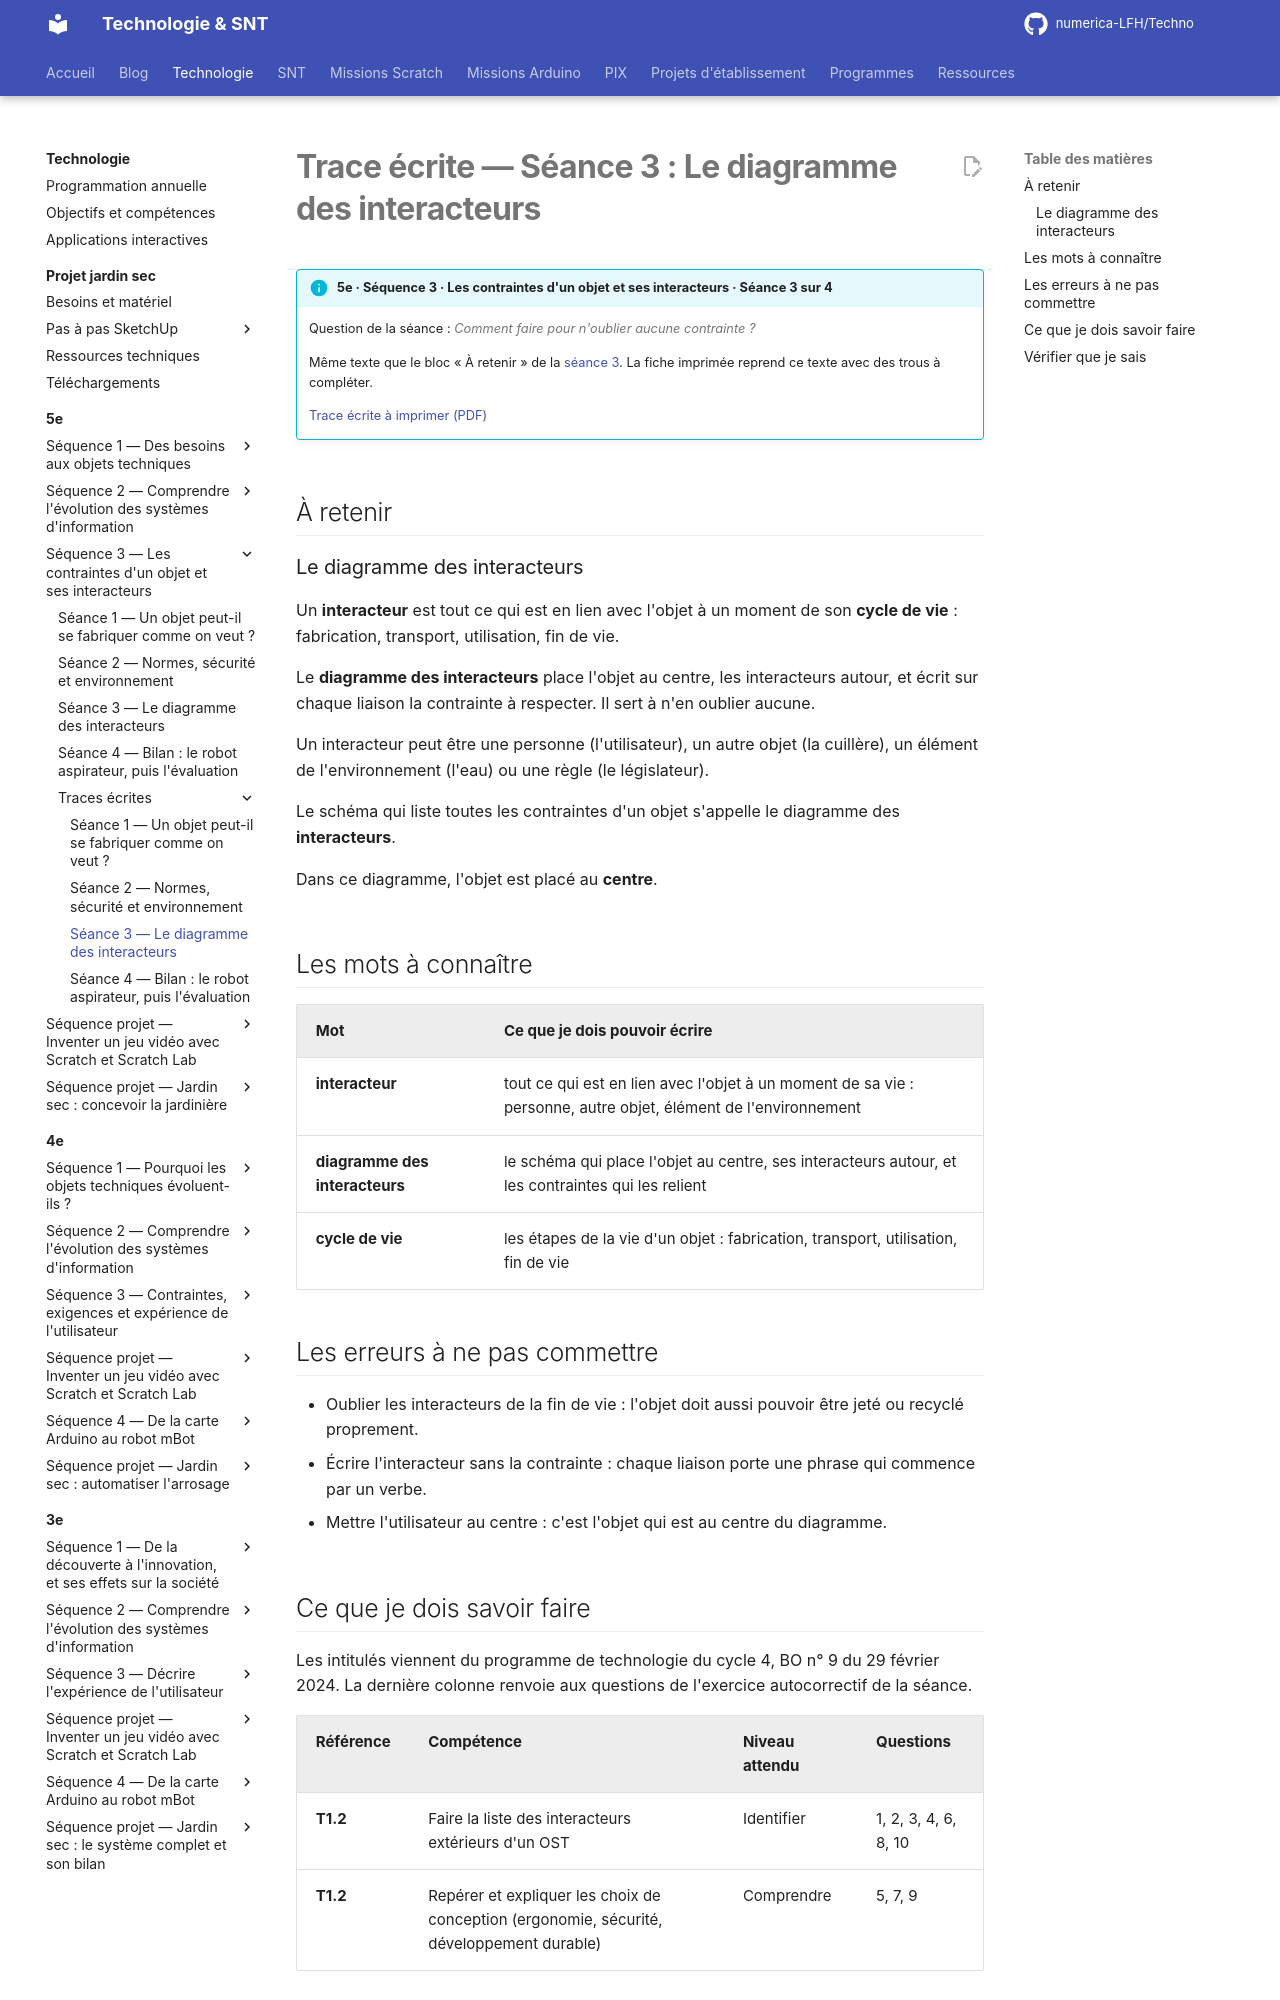

repository: numerica-LFH/Techno · page: technologie/5e/sequence-3/trace-ecrite-seance-3/index.html · generator: mkdocs

# Trace écrite — Séance 3 : Le diagramme des interacteurs

!!! info "5e · Séquence 3 · Les contraintes d'un objet et ses interacteurs · Séance 3 sur 4"

    Question de la séance : *Comment faire pour n'oublier aucune contrainte ?*

    Même texte que le bloc « À retenir » de la [séance 3](seance-3.md). La fiche imprimée reprend ce texte avec des trous à compléter.

    [Trace écrite à imprimer (PDF)](traces/5e-seq3-seance3-trace.pdf)

## À retenir

### Le diagramme des interacteurs

Un **interacteur** est tout ce qui est en lien avec l'objet à un moment de son **cycle de vie** : fabrication, transport, utilisation, fin de vie.

Le **diagramme des interacteurs** place l'objet au centre, les interacteurs autour, et écrit sur chaque liaison la contrainte à respecter. Il sert à n'en oublier aucune.

Un interacteur peut être une personne (l'utilisateur), un autre objet (la cuillère), un élément de l'environnement (l'eau) ou une règle (le législateur).

Le schéma qui liste toutes les contraintes d'un objet s'appelle le diagramme des **interacteurs**.

Dans ce diagramme, l'objet est placé au **centre**.

## Les mots à connaître

| Mot | Ce que je dois pouvoir écrire |
|---|---|
| **interacteur** | tout ce qui est en lien avec l'objet à un moment de sa vie : personne, autre objet, élément de l'environnement |
| **diagramme des interacteurs** | le schéma qui place l'objet au centre, ses interacteurs autour, et les contraintes qui les relient |
| **cycle de vie** | les étapes de la vie d'un objet : fabrication, transport, utilisation, fin de vie |

## Les erreurs à ne pas commettre

- Oublier les interacteurs de la fin de vie : l'objet doit aussi pouvoir être jeté ou recyclé proprement.
- Écrire l'interacteur sans la contrainte : chaque liaison porte une phrase qui commence par un verbe.
- Mettre l'utilisateur au centre : c'est l'objet qui est au centre du diagramme.
